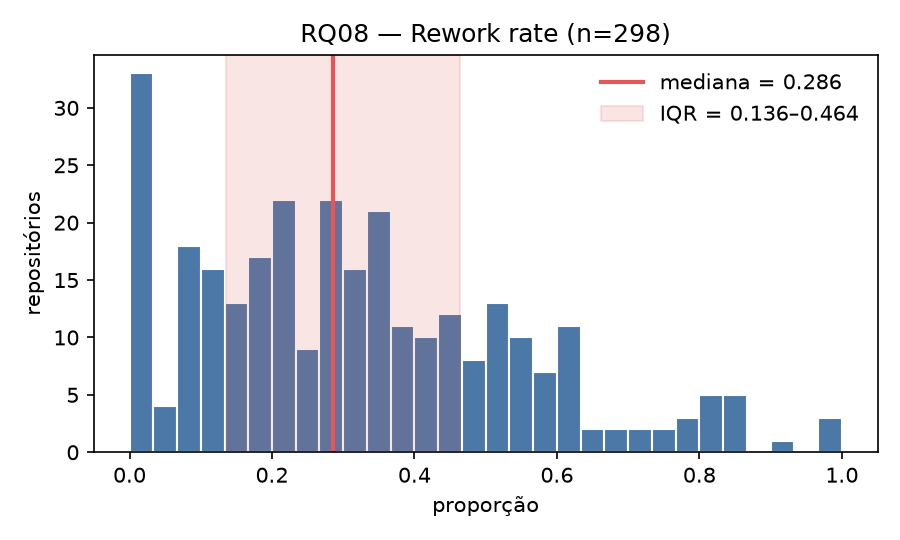

Values plotted in this chart, from the file beside it:
full_name, n_releases_janela, n_releases_corretivas, rework_rate, n_releases_avaliadas_cfr_b, n_releases_corretivas_avaliaveis, rework_rate_avaliaveis, n_releases_falha_cfr_b, cfr_b, diferenca_rework_cfr_b, n_corretivas_com_antecedente, n_corretivas_antecedente_censurado, n_corretivas_antecedente_fora_janela, n_corretivas_sem_anterior_7d, n_releases_censuradas_cfr_b, n_releases_mensagens_incompletas, n_compare_divergentes, n_compare_truncados, deployment_frequency, confere_metrics, campos_divergentes, motivo_exclusao
0-AI-UG/cate, 71, 38, 0.5352, 69, 37, 0.5362, 57, 0.8261, -0.2909, 35, 1, 0, 2, 2, 0, 0, 0, 1.358, True, , 
0Chencc/clawgod, 53, 33, 0.6226, 49, 31, 0.6327, 39, 0.7959, -0.1733, 30, 0, 0, 3, 4, 0, 0, 0, 1.014, True, , 
0no-co/gql.tada, 33, 7, 0.2121, 31, 6, 0.1935, 17, 0.5484, -0.3363, 4, 0, 0, 3, 2, 0, 1, 0, 0.6311, True, , 
0x676e67/wreq, 11, 1, 0.09091, 11, 1, 0.09091, 1, 0.09091, 0.0, 1, 0, 0, 0, 0, 0, 0, 0, 0.2104, True, , 
0xc000022070/zen-browser-flake, 326, 24, 0.07362, 319, 24, 0.07524, 85, 0.2665, -0.1928, 24, 0, 0, 0, 7, 0, 0, 0, 6.235, True, , 
0xCUB3/wBlock, 15, 5, 0.3333, 14, 4, 0.2857, 3, 0.2143, 0.119, 3, 0, 0, 2, 1, 0, 1, 0, 0.2869, True, , 
0xERR0R/blocky, 12, 2, 0.1667, 12, 2, 0.1667, 2, 0.1667, 0.0, 2, 0, 0, 0, 0, 0, 0, 0, 0.2295, True, , 
0xJacky/nginx-ui, 36, 18, 0.5, 32, 18, 0.5625, 11, 0.3438, 0.1562, 11, 0, 0, 7, 4, 0, 0, 0, 0.6885, True, , 
0xMassi/webclaw, 63, 25, 0.3968, 63, 25, 0.3968, 49, 0.7778, -0.381, 21, 0, 0, 4, 0, 0, 0, 0, 1.205, True, , 
0xPlaygrounds/rig, 328, 16, 0.04878, 327, 16, 0.04893, 101, 0.3089, -0.2601, 14, 0, 0, 2, 1, 0, 0, 0, 6.273, True, , 
0xPolygon/bor, 41, 15, 0.3659, 38, 14, 0.3684, 9, 0.2368, 0.129, 7, 1, 0, 7, 3, 0, 4, 0, 0.7842, True, , 
0xSero/litter, 26, 10, 0.3846, 25, 9, 0.36, 18, 0.72, -0.3354, 8, 0, 0, 2, 1, 0, 1, 0, 0.4973, True, , 
0xShug0/audio.cpp, 20, 3, 0.15, 19, 3, 0.1579, 3, 0.1579, -0.007895, 3, 0, 0, 0, 1, 0, 1, 0, 0.3825, True, , 
0xsline/OpenChatCut, 26, 6, 0.2308, 25, 5, 0.2, 12, 0.48, -0.2492, 5, 0, 0, 1, 1, 0, 1, 0, 0.4973, True, , 
0xSteph/pentest-ai, 24, 7, 0.2917, 24, 7, 0.2917, 11, 0.4583, -0.1667, 6, 0, 0, 1, 0, 0, 2, 0, 0.459, True, , 
10up/ElasticPress, 8, 6, 0.75, 8, 6, 0.75, 2, 0.25, 0.5, 2, 0, 0, 4, 0, 0, 7, 0, 0.153, True, , 
1186258278/OpenClawChineseTranslation, 96, 0, 0.0, 94, 0, 0.0, 0, 0.0, 0.0, 0, 0, 0, 0, 2, 0, 0, 0, 1.836, True, , 
14790897/handwriting-web, 41, 20, 0.4878, 35, 19, 0.5429, 25, 0.7143, -0.2265, 15, 1, 0, 4, 6, 0, 0, 0, 0.7842, True, , 
1bananachicken/MaaNTE, , , , , , , , 0.1111, , , , , , , , , , 0.3443, False, , sem rótulos (erro ou ausência na extraçã…
1CatAI/1Cat-vLLM, 9, 2, 0.2222, 9, 2, 0.2222, 1, 0.1111, 0.1111, 1, 0, 0, 1, 0, 0, 1, 0, 0.1721, True, , 
1jehuang/jcode, 184, 35, 0.1902, 179, 33, 0.1844, 110, 0.6145, -0.4243, 34, 0, 0, 1, 5, 0, 5, 0, 3.519, True, , 
1jehuang/mermaid-rs-renderer, 9, 0, 0.0, 9, 0, 0.0, 0, 0.0, 0.0, 0, 0, 0, 0, 0, 0, 0, 0, 0.1721, True, , 
1Panel-dev/1Panel, 30, 9, 0.3, 30, 9, 0.3, 8, 0.2667, 0.03333, 7, 0, 0, 2, 0, 0, 3, 0, 0.5738, True, , 
1Panel-dev/CordysCRM, 29, 3, 0.1034, 28, 3, 0.1071, 3, 0.1071, -0.003695, 3, 0, 0, 0, 1, 1, 3, 0, 0.5546, True, , 
1Panel-dev/MaxKB, 27, 9, 0.3333, 27, 9, 0.3333, 6, 0.2222, 0.1111, 6, 0, 0, 3, 0, 0, 14, 0, 0.5164, True, , 
2akouwu/reverify, 15, 3, 0.2, 15, 3, 0.2, 12, 0.8, -0.6, 3, 0, 0, 0, 0, 0, 0, 0, 0.2869, True, , 
2dust/v2rayN, 29, 3, 0.1034, 28, 3, 0.1071, 2, 0.07143, 0.03202, 2, 0, 0, 1, 1, 0, 0, 0, 0.5546, True, , 
2dust/v2rayNG, 17, 3, 0.1765, 17, 3, 0.1765, 1, 0.05882, 0.1176, 1, 0, 0, 2, 0, 0, 0, 0, 0.3251, True, , 
2FastLabs/agent-squad, 11, 2, 0.1818, 11, 2, 0.1818, 1, 0.09091, 0.09091, 1, 0, 0, 1, 0, 0, 2, 0, 0.2104, True, , 
2ship2harkinian/2ship2harkinian, 8, 5, 0.625, 8, 5, 0.625, 2, 0.25, 0.375, 2, 0, 0, 3, 0, 0, 1, 0, 0.153, True, , 
3dg1luk43/ha_washdata, 26, 6, 0.2308, 25, 5, 0.2, 5, 0.2, 0.03077, 4, 0, 0, 2, 1, 0, 0, 0, 0.4973, True, , 
3proxy/3proxy, 6, 6, 1.0, 6, 6, 1.0, 2, 0.3333, 0.6667, 2, 0, 0, 4, 0, 0, 1, 0, 0.1148, True, , 
3Shain/dxmt, 6, 0, 0.0, 6, 0, 0.0, 0, 0.0, 0.0, 0, 0, 0, 0, 0, 0, 0, 0, 0.1148, True, , 
47ng/nuqs, 22, 19, 0.8636, 22, 19, 0.8636, 10, 0.4545, 0.4091, 10, 0, 1, 8, 0, 0, 0, 0, 0.4208, True, , 
4gray/iptvnator, 9, 1, 0.1111, 9, 1, 0.1111, 1, 0.1111, 0.0, 1, 0, 0, 0, 0, 0, 0, 0, 0.1721, True, , 
4ian/GDevelop, 40, 28, 0.7, 39, 27, 0.6923, 14, 0.359, 0.341, 12, 0, 0, 16, 1, 0, 0, 0, 0.765, True, , 
4thfever/cultivation-world-simulator, 40, 4, 0.1, 40, 4, 0.1, 6, 0.15, -0.05, 3, 0, 0, 1, 0, 0, 0, 0, 0.765, True, , 
54yyyu/zotero-mcp, 29, 13, 0.4483, 29, 13, 0.4483, 12, 0.4138, 0.03448, 8, 0, 0, 5, 0, 0, 0, 0, 0.5546, True, , 
567-labs/instructor, 14, 6, 0.4286, 14, 6, 0.4286, 4, 0.2857, 0.1429, 3, 0, 0, 3, 0, 0, 1, 0, 0.2678, True, , 
66HEX/frame, 62, 16, 0.2581, 62, 16, 0.2581, 43, 0.6935, -0.4355, 14, 0, 0, 2, 0, 1, 2, 0, 1.186, True, , 
6pac/SlickGrid, 14, 8, 0.5714, 14, 8, 0.5714, 4, 0.2857, 0.2857, 4, 0, 0, 4, 0, 0, 0, 0, 0.2678, True, , 
777genius/agent-teams-ai, 30, 11, 0.3667, 28, 10, 0.3571, 13, 0.4643, -0.09762, 10, 1, 0, 0, 2, 0, 0, 0, 0.5738, True, , 
78/xiaozhi-esp32, 11, 1, 0.09091, 11, 1, 0.09091, 0, 0.0, 0.09091, 0, 0, 0, 1, 0, 0, 2, 0, 0.2104, True, , 
7ritn/VaulTLS, 9, 2, 0.2222, 9, 2, 0.2222, 1, 0.1111, 0.1111, 1, 0, 0, 1, 0, 0, 0, 0, 0.1721, True, , 
7Sageer/sublink-worker, 11, 5, 0.4545, 11, 5, 0.4545, 3, 0.2727, 0.1818, 3, 0, 0, 2, 0, 0, 0, 0, 0.2104, True, , 
89luca89/distrobox, 6, 3, 0.5, 6, 3, 0.5, 0, 0.0, 0.5, 0, 0, 0, 3, 0, 0, 0, 0, 0.1148, True, , 
917Dhj/DeepPaperNote, 15, 2, 0.1333, 15, 2, 0.1333, 2, 0.1333, 0.0, 2, 0, 0, 0, 0, 0, 0, 0, 0.2869, True, , 
99designs/gqlgen, 14, 3, 0.2143, 14, 3, 0.2143, 0, 0.0, 0.2143, 0, 0, 0, 3, 0, 0, 0, 0, 0.2678, True, , 
9seconds/mtg, 15, 7, 0.4667, 15, 7, 0.4667, 8, 0.5333, -0.06667, 7, 0, 0, 0, 0, 0, 0, 0, 0.2869, True, , 
A-EDev/Flow, 38, 3, 0.07895, 38, 3, 0.07895, 14, 0.3684, -0.2895, 3, 0, 0, 0, 0, 0, 0, 0, 0.7268, True, , 
a-ghorbani/pocketpal-ai, 37, 13, 0.3514, 37, 13, 0.3514, 10, 0.2703, 0.08108, 8, 0, 0, 5, 0, 0, 1, 0, 0.7077, True, , 
a16z/helios, 6, 3, 0.5, 6, 3, 0.5, 1, 0.1667, 0.3333, 1, 0, 0, 2, 0, 0, 0, 0, 0.1148, True, , 
a2aproject/a2a-python, 31, 14, 0.4516, 29, 13, 0.4483, 10, 0.3448, 0.1068, 7, 1, 0, 6, 2, 0, 0, 0, 0.5929, True, , 
a5c-ai/babysitter, 110, 11, 0.1, 110, 11, 0.1, 72, 0.6545, -0.5545, 11, 0, 0, 0, 0, 0, 0, 0, 2.104, True, , 
aaif-goose/goose, 74, 24, 0.3243, 73, 24, 0.3288, 32, 0.4384, -0.114, 22, 0, 0, 2, 1, 0, 48, 0, 1.415, True, , 
aakarim/OpenLore, 11, 3, 0.2727, 10, 2, 0.2, 2, 0.2, 0.07273, 2, 0, 0, 1, 1, 0, 0, 0, 0.2104, True, , 
aardappel/lobster, 9, 2, 0.2222, 9, 2, 0.2222, 2, 0.2222, 0.0, 2, 0, 0, 0, 0, 0, 0, 0, 0.1721, True, , 
aardappel/treesheets, 719, 55, 0.0765, 649, 52, 0.08012, 445, 0.6857, -0.6092, 55, 0, 0, 0, 70, 0, 1, 0, 13.75, True, , 
aaron-he-zhu/aaron-marketing-skills, 15, 2, 0.1333, 15, 2, 0.1333, 7, 0.4667, -0.3333, 2, 0, 0, 0, 0, 0, 0, 0, 0.2869, True, , 
Aaronontheweb/dotnet-skills, 9, 0, 0.0, 9, 0, 0.0, 0, 0.0, 0.0, 0, 0, 0, 0, 0, 0, 0, 0, 0.1721, True, , 
... 240 more rows
